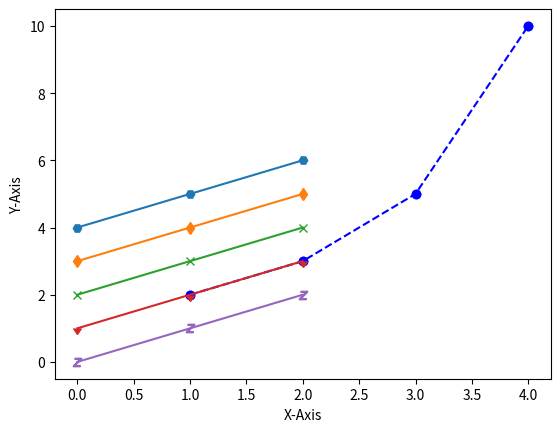

The matplotlib source for this figure:
# 그래프에 할당된 값들을 마킹하는 method 이다.
import matplotlib.pyplot as plt

# ------------------------------------------------------------------------------------------------------------------------------------------------------------------ #
# [1] Basic usage
# plt.plot() method 인자 값으로 설정
plt.plot([1, 2, 3, 4], [2, 3, 5, 10], 'bo')
plt.xlabel('X-Axis')
plt.ylabel('Y-Axis')
plt.show()


# ------------------------------------------------------------------------------------------------------------------------------------------------------------------ #
# [2] Represent line and marker
# bo + -- 이런 식으로 설정
# plt.plot([1, 2, 3, 4], [2, 3, 5, 10], 'bo-')    # 파란색 + 마커 + 실선
plt.plot([1, 2, 3, 4], [2, 3, 5, 10], 'bo--')     # 파란색 + 마커 + 점선
plt.xlabel('X-Axis')
plt.ylabel('Y-Axis')
plt.show()


# ------------------------------------------------------------------------------------------------------------------------------------------------------------------ #
# [3] Use marker parameter
plt.plot([4, 5, 6], marker="H")
plt.plot([3, 4, 5], marker="d")
plt.plot([2, 3, 4], marker="x")
plt.plot([1, 2, 3], marker=11)
plt.plot([0, 1, 2], marker='$Z$')
plt.show()


# ------------------------------------------------------------------------------------------------------------------------------------------------------------------ #